Run: headless pygame with SDL's dummy video driver; simulated clock (each Clock.tick advances the game by its frame time, no real sleeping); random seed 0; keys injected as events and as key.get_pressed() state; no mouse input.
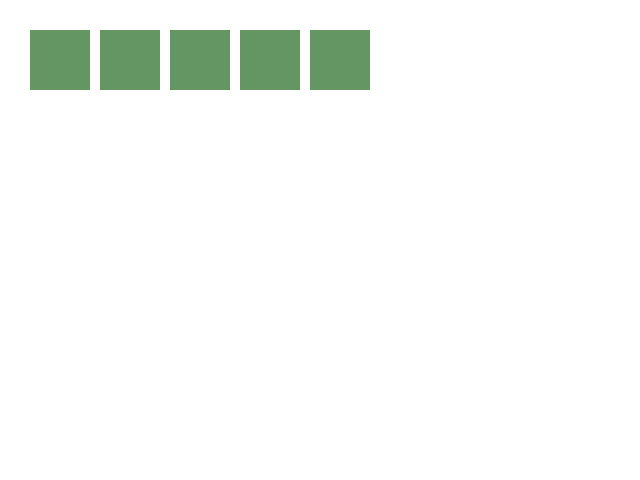
Frame 1 of 4 · flips 1–60 · no input
Frame 2 of 4 · flips 61–180 · tapped SPACE, RETURN · held RIGHT (→), D · screen unchanged from frame 1, image omitted
Frame 3 of 4 · flips 181–300 · held DOWN (↓), S · screen unchanged from frame 2, image omitted
Frame 4 of 4 · flips 301–420 · held LEFT (←), A, UP (↑), W · screen unchanged from frame 3, image omitted

The pygame program that drew these frames:

import pygame

pygame.init()

# Color constants
WHITE = (255, 255, 255)
BOX_COLOR = (100, 150, 100)


window_size = window_width, window_height = 640, 480
window = pygame.display.set_mode(window_size)

# Box Color
color = BOX_COLOR

# the list to hold all the rectangles
rect_list = []

# loop control variable set to initial value of 0
n = 0

pygame.display.set_caption('Rectangles in a Row')
window.fill(WHITE)


# rectangles with positions added to a list
for n in range(5):
    rect_list.append(pygame.Rect(30 + (n * 70), 30, 60, 60))

# the while-loop control variable set to it's initial value
running = True

# let the games begin :-)
while running:
    for event in pygame.event.get():
        if event.type == pygame.QUIT:
            running = False
    # the rectangles in the rect_list printed out
    for r in rect_list:
        pygame.draw.rect(window, color, r)

    pygame.display.update()

pygame.quit()
